Dataset: aug_ds (GitHub, JaymarRCezar/Addressing-Class-Imbalance-in-Eye-Disease-Classification-A-Transfer-Learning-based-Approach). Classes: cataract, diabetic retinopathy, glaucoma.

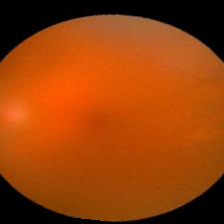
Label: cataract

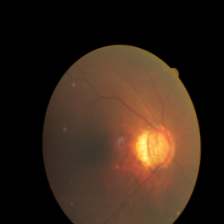
Label: glaucoma

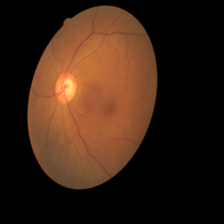
Label: glaucoma

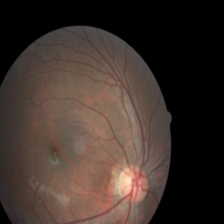
Label: diabetic retinopathy

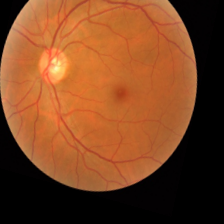
Label: diabetic retinopathy

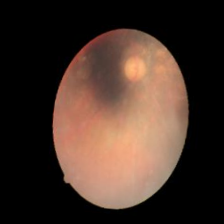
Label: cataract
